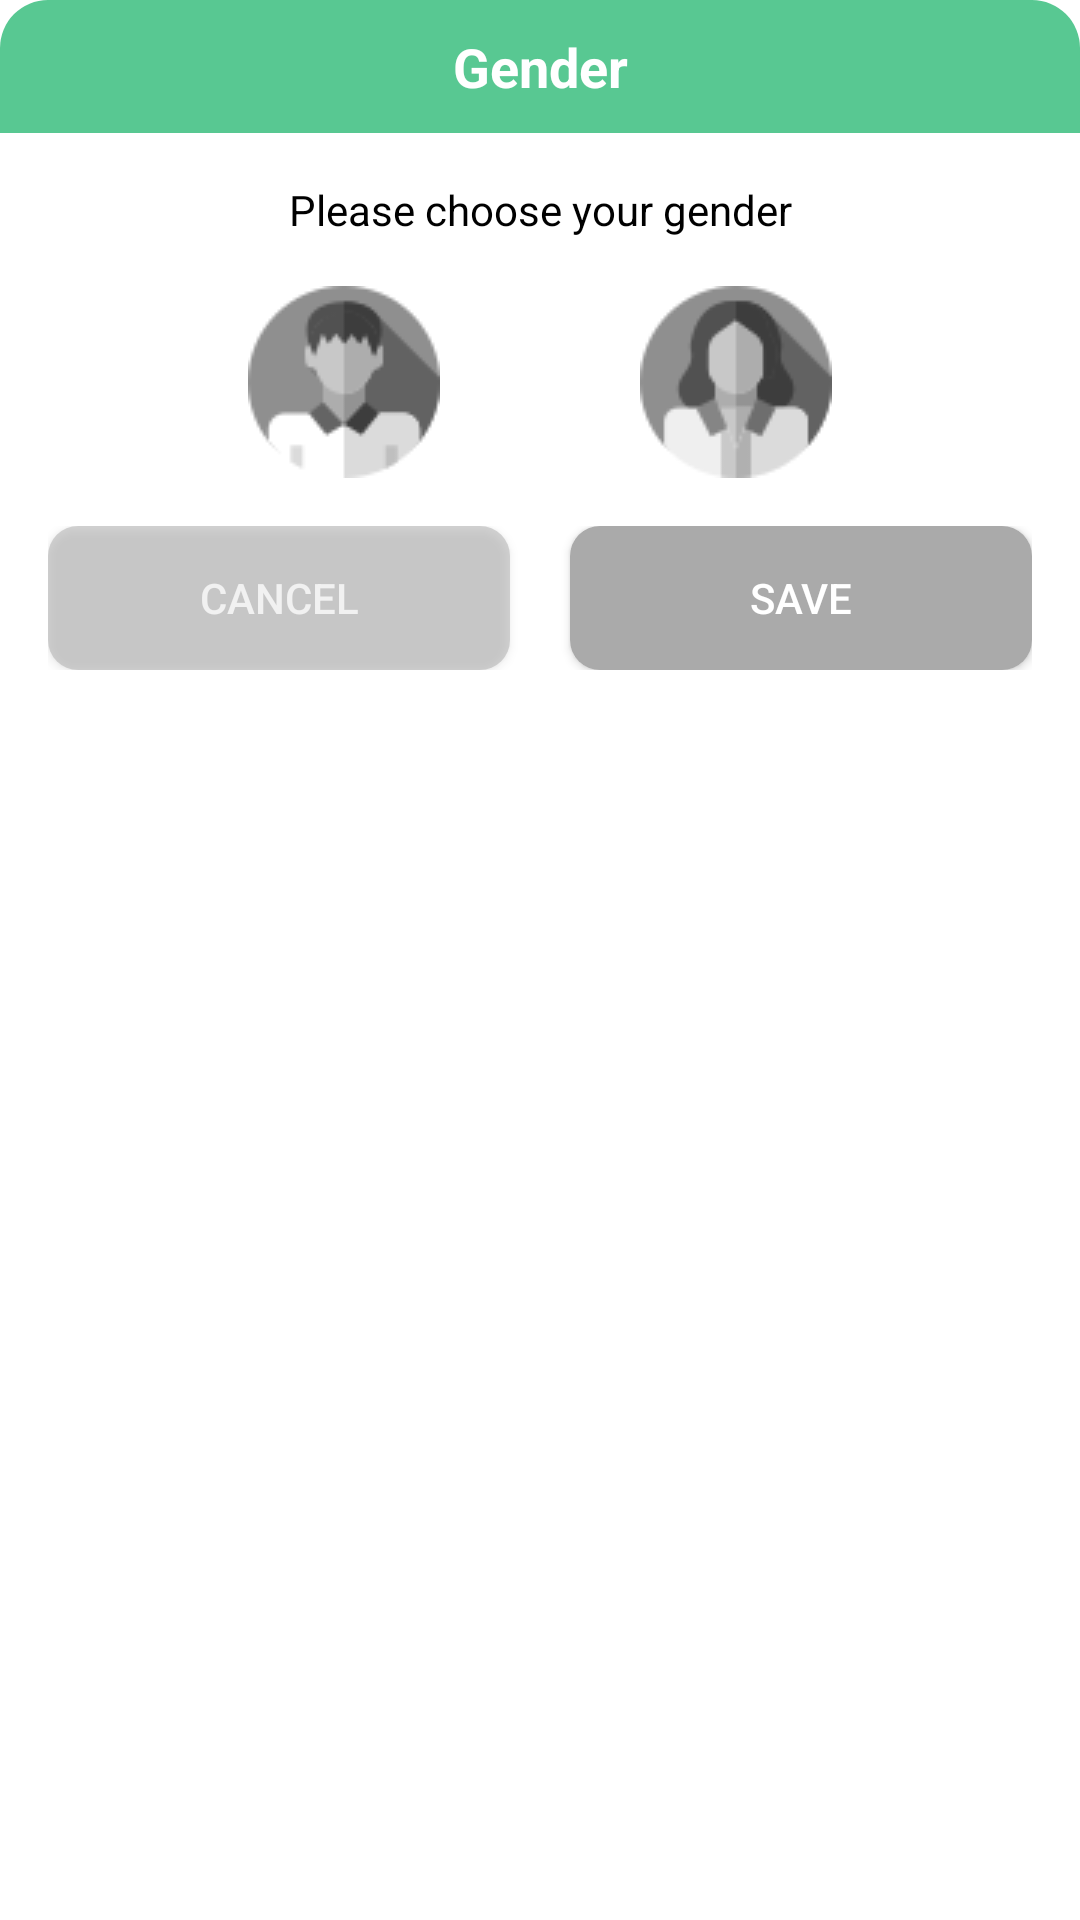

Produce the Android XML layout that renders to this screen, including the resource entries it uses.
<!-- AndroidManifest.xml: application theme Theme.ICare_v2 -->
<!-- res/layout/layout_dialog_gender.xml -->
<?xml version="1.0" encoding="utf-8"?>
<androidx.constraintlayout.widget.ConstraintLayout xmlns:android="http://schemas.android.com/apk/res/android"
    android:layout_width="match_parent"
    android:layout_height="wrap_content"
    xmlns:app="http://schemas.android.com/apk/res-auto"
    android:background="@drawable/background_white_corner_16"
    android:layout_margin="16dp">
    <TextView
        android:id="@+id/edit_gender_label"
        android:layout_width="match_parent"
        android:layout_height="wrap_content"
        app:layout_constraintTop_toTopOf="parent"
        android:text="@string/gender"
        android:textSize="18sp"
        android:gravity="center"
        android:textColor="@color/white"
        android:backgroundTint="@color/lime_200"
        android:padding="10dp"
        android:textStyle="bold"
        android:background="@drawable/top_color_white_corner_16"/>


    <LinearLayout
        android:id="@+id/edit_gender_text_linear"
        android:layout_width="match_parent"
        android:layout_height="wrap_content"
        android:padding="16dp"
        android:orientation="vertical"
        android:background="@color/white"
        app:layout_constraintTop_toBottomOf="@id/edit_gender_label">
        <TextView
            android:layout_width="match_parent"
            android:layout_height="wrap_content"
            android:gravity="center"
            android:textSize="14sp"
            android:text="Please choose your gender"
            android:textColor="@color/black"/>

        <androidx.constraintlayout.widget.ConstraintLayout
            android:layout_width="match_parent"
            android:layout_height="wrap_content"
            android:layout_marginTop="16dp">

            <ImageView
                android:id="@+id/male_image_edit"
                android:layout_width="wrap_content"
                android:layout_height="wrap_content"
                android:src="@drawable/male_checkbox_icon_black"
                app:layout_constraintTop_toTopOf="parent"
                app:layout_constraintRight_toLeftOf="@id/female_image_edit"
                app:layout_constraintLeft_toLeftOf="parent"/>

            <CheckBox
                android:id="@+id/male_checkbox_edit"
                android:layout_width="wrap_content"
                android:layout_height="wrap_content"
                app:layout_constraintLeft_toLeftOf="@id/male_image_edit"
                app:layout_constraintTop_toTopOf="@id/male_image_edit"
                android:visibility="invisible"/>

            <CheckBox
                android:id="@+id/female_checkbox_edit"
                android:layout_width="wrap_content"
                android:layout_height="wrap_content"
                app:layout_constraintLeft_toLeftOf="@id/female_image_edit"
                app:layout_constraintTop_toTopOf="@id/female_image_edit"
                android:visibility="invisible"/>

            <ImageView
                android:id="@+id/female_image_edit"
                android:layout_width="wrap_content"
                android:layout_height="wrap_content"
                android:src="@drawable/female_checkbox_icon_black"
                app:layout_constraintTop_toTopOf="@id/male_image_edit"
                app:layout_constraintRight_toRightOf="parent"
                app:layout_constraintLeft_toRightOf="@id/male_image_edit"/>
        </androidx.constraintlayout.widget.ConstraintLayout>

        <LinearLayout
            android:layout_width="match_parent"
            android:layout_height="wrap_content"
            android:layout_marginTop="16dp"
            android:orientation="horizontal">

            <androidx.appcompat.widget.AppCompatButton
                android:id="@+id/cancel_button_name_edit"
                android:layout_width="0dp"
                android:layout_height="wrap_content"
                android:text="@string/cancel"
                android:textSize="14sp"
                android:textColor="@color/white"
                android:alpha="0.5"
                android:layout_marginEnd="20dp"
                android:background="@drawable/edit_button_cancel_background"
                android:layout_weight="1"/>

            <Button
                android:id="@+id/save_button_name_edit"
                android:layout_width="0dp"
                android:layout_height="wrap_content"
                android:text="save"
                android:textSize="14sp"
                android:textColor="@color/white"
                android:background="@drawable/edit_button_cancel_background"
                android:layout_weight="1"/>
        </LinearLayout>
    </LinearLayout>
</androidx.constraintlayout.widget.ConstraintLayout>
<!-- resources referenced by this layout -->
<resources>
  <color name="black">#FF000000</color>
  <color name="lime_200">#58C892</color>
  <color name="white">#FFFFFFFF</color>
  <!-- drawable background_white_corner_16 (drawable) -->
  <?xml version="1.0" encoding="utf-8"?>
  <shape xmlns:android="http://schemas.android.com/apk/res/android">
  
          <solid android:color="@color/white"/>
          <corners android:radius="16dp"/>
  
  </shape>
  <!-- drawable edit_button_cancel_background (drawable) -->
  <?xml version="1.0" encoding="utf-8"?>
  <shape xmlns:android="http://schemas.android.com/apk/res/android">
      <solid android:color="#AAAAAA"/>
      <corners android:radius="10dp"/>
  </shape>
  <!-- drawable female_checkbox_icon_black: png bitmap (drawable, 3390 bytes) -->
  <!-- drawable male_checkbox_icon_black: png bitmap (drawable, 3300 bytes) -->
  <!-- drawable top_color_white_corner_16 (drawable) -->
  <?xml version="1.0" encoding="utf-8"?>
  <shape xmlns:android="http://schemas.android.com/apk/res/android">
  
      <solid android:color="#58C892" />
      <corners
          android:topLeftRadius="16dp"
          android:topRightRadius="16dp" />
  </shape>
  <string name="cancel">Cancel</string>
  <string name="gender">Gender</string>
  <style name="Theme.ICare_v2" parent="Theme.MaterialComponents.DayNight.NoActionBar">
          
          <item name="colorPrimary">@color/lime_200</item>
          <item name="colorPrimaryVariant">@color/lime_100</item>
          <item name="colorOnPrimary">@color/white</item>
          
          <item name="colorSecondary">@color/lime_100</item>
          <item name="colorSecondaryVariant">@color/teal_700</item>
          <item name="colorOnSecondary">@color/black</item>
          
          <item name="android:statusBarColor" tools:targetApi="l">?attr/colorPrimaryVariant</item>
          
          <item name="shapeAppearanceMediumComponent">
              @style/ShapeAppearance.HooCare.MediumComponent.Rounded
          </item>
          <item name="fab_addButtonColorNormal">@style/MyFabStyle</item>
      </style>
  <color name="lime_100">#2FA678</color>
  <color name="teal_700">#FF018786</color>
  <style name="ShapeAppearance.HooCare.MediumComponent.Rounded" parent="ShapeAppearance.MaterialComponents.MediumComponent">
          <item name="cornerSizeTopLeft">20dp</item>
          <item name="cornerSizeTopRight">45dp</item>
          <item name="cornerSizeBottomLeft">20dp</item>
          <item name="cornerSizeBottomRight">20dp</item>
      </style>
  <style name="MyFabStyle" parent="Widget.MaterialComponents.FloatingActionButton">
          <item name="backgroundTint">@color/lime_200</item>
          <item name="rippleColor">#ffffff</item>
      </style>
</resources>
